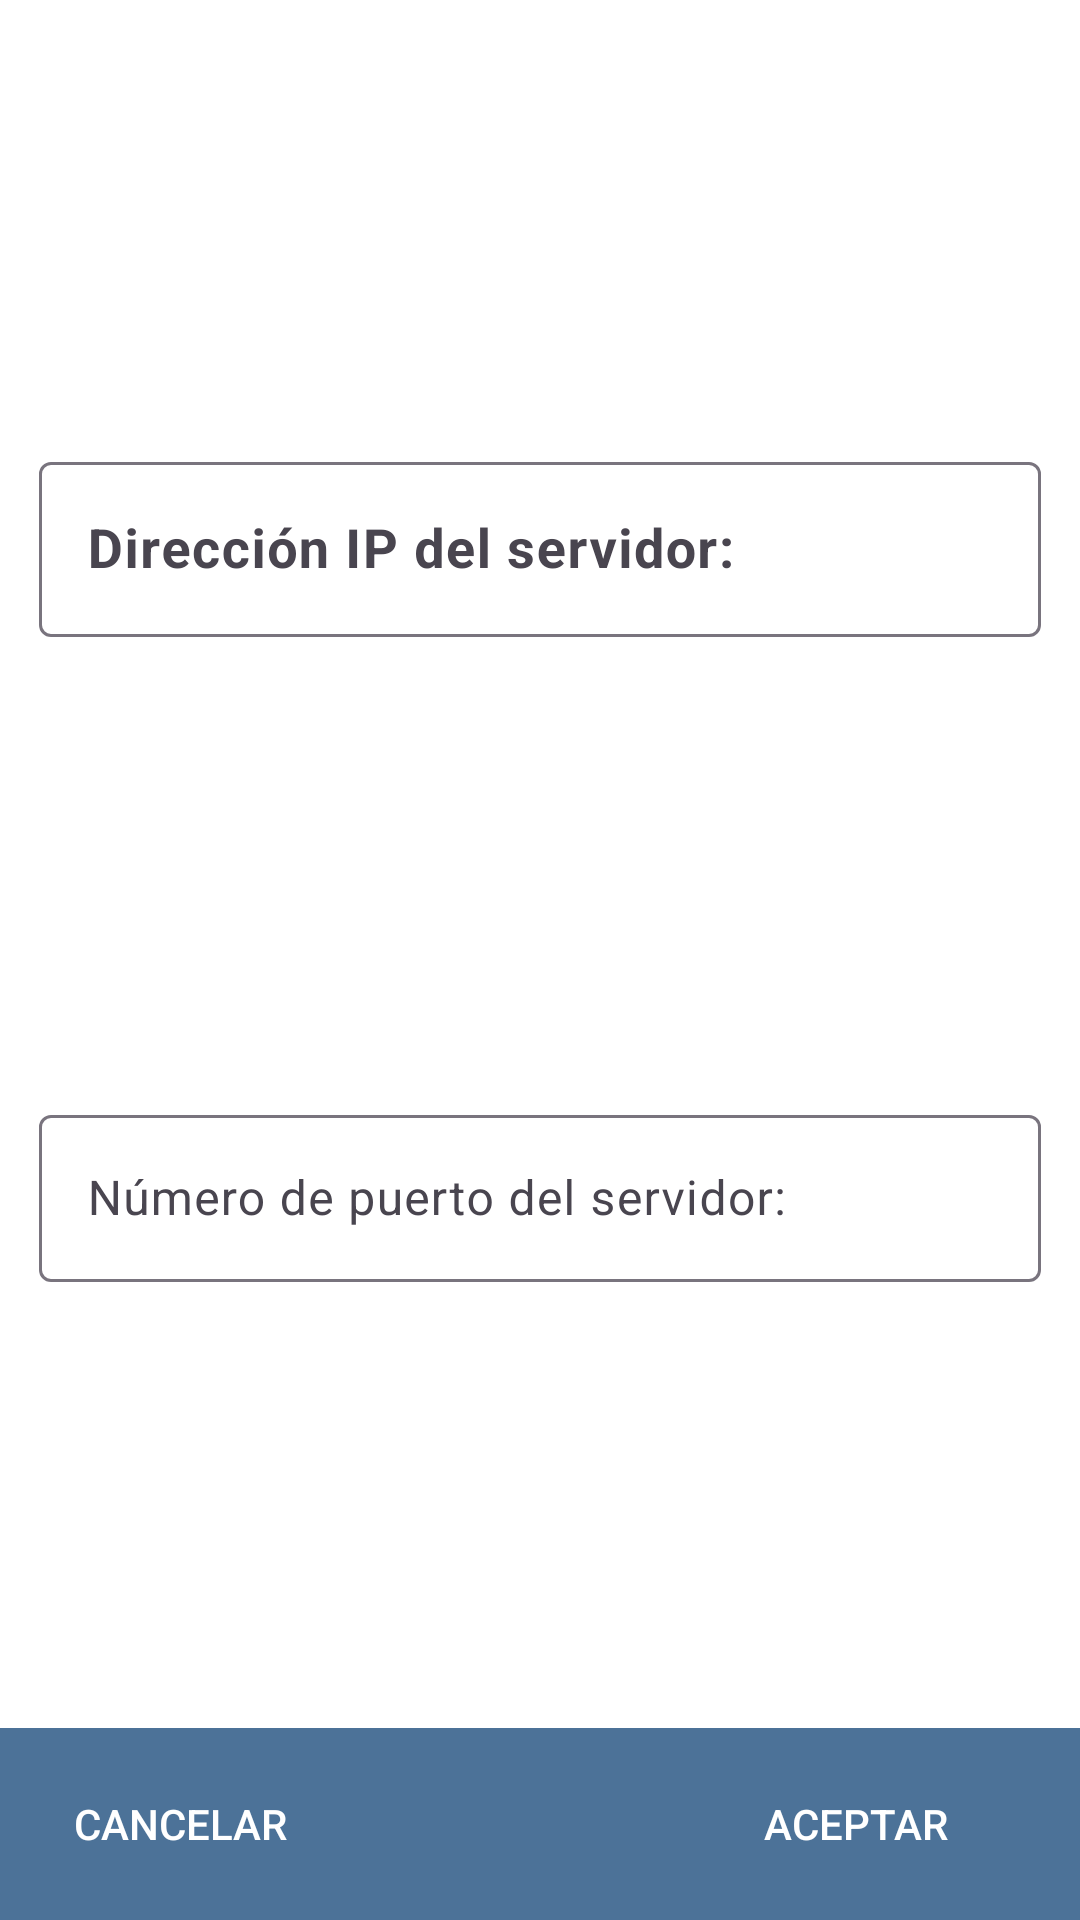

The Android layout XML behind this screen, and the referenced resources:
<!-- AndroidManifest.xml: application theme Theme.FaceRecognitionAndroid -->
<!-- res/layout/fragment_settings.xml -->
<?xml version="1.0" encoding="utf-8"?>
<LinearLayout xmlns:android="http://schemas.android.com/apk/res/android"
    xmlns:app="http://schemas.android.com/apk/res-auto"
    xmlns:tools="http://schemas.android.com/tools"
    android:layout_width="match_parent"
    android:layout_height="match_parent"
    android:background="@android:color/white"
    android:keepScreenOn="true"
    android:orientation="vertical"
    tools:context=".ui.fragments.SettingsFragment"
    tools:ignore="Overdraw">

    <androidx.constraintlayout.widget.ConstraintLayout
        android:layout_width="match_parent"
        android:layout_height="0dp"
        android:layout_weight="1">

        <com.google.android.material.textfield.TextInputLayout
            android:id="@+id/settingsIPTextInputLayout"
            android:layout_width="match_parent"
            android:layout_height="wrap_content"
            android:layout_marginStart="8dp"
            android:layout_marginEnd="8dp"
            android:background="@drawable/button_flat"
            android:padding="5dp"
            app:layout_constraintBottom_toTopOf="@+id/settingsPortTextInputLayout"
            app:layout_constraintEnd_toEndOf="parent"
            app:layout_constraintHorizontal_bias="0.5"
            app:layout_constraintStart_toStartOf="parent"
            app:layout_constraintTop_toTopOf="parent">

            <com.google.android.material.textfield.TextInputEditText
                android:layout_width="match_parent"
                android:layout_height="wrap_content"
                android:gravity="center_vertical"
                android:hint="@string/settings_fragment_hint_ip"
                android:textSize="18sp"
                android:textStyle="bold" />
        </com.google.android.material.textfield.TextInputLayout>

        <com.google.android.material.textfield.TextInputLayout
            android:id="@+id/settingsPortTextInputLayout"
            android:layout_width="match_parent"
            android:layout_height="wrap_content"
            android:layout_marginStart="8dp"
            android:layout_marginEnd="8dp"
            android:background="@drawable/button_flat"
            android:padding="5dp"
            app:layout_constraintBottom_toBottomOf="parent"
            app:layout_constraintEnd_toEndOf="parent"
            app:layout_constraintHorizontal_bias="0.5"
            app:layout_constraintStart_toStartOf="parent"
            app:layout_constraintTop_toBottomOf="@+id/settingsIPTextInputLayout">

            <com.google.android.material.textfield.TextInputEditText
                android:layout_width="match_parent"
                android:layout_height="wrap_content"
                android:hint="@string/settings_fragment_hint_port"
                android:inputType="number"
                android:maxWidth="488dp" />


        </com.google.android.material.textfield.TextInputLayout>
    </androidx.constraintlayout.widget.ConstraintLayout>

    <com.google.android.material.appbar.MaterialToolbar
        android:layout_width="match_parent"
        android:layout_height="wrap_content"
        android:background="@color/colorPrimaryDark"
        android:padding="5dp">

        <Button
            android:id="@+id/settingsCancelButton"
            android:layout_width="wrap_content"
            android:layout_height="48dp"
            android:layout_gravity="start"
            android:layout_marginStart="10dp"
            android:background="@android:color/transparent"
            android:text="@string/common_btn_cancel"
            android:textColor="@android:color/white" />

        <Button
            android:id="@+id/settingsOkButton"
            android:layout_width="100dp"
            android:layout_height="48dp"
            android:layout_gravity="end"
            android:layout_marginEnd="20dp"
            android:background="@android:color/transparent"
            android:text="@string/common_btn_ok"
            android:textColor="@android:color/white" />
    </com.google.android.material.appbar.MaterialToolbar>

</LinearLayout>
<!-- resources referenced by this layout -->
<resources>
  <color name="colorPrimaryDark">#4c7298</color>
  <string name="common_btn_cancel">Cancelar</string>
  <string name="common_btn_ok">Aceptar</string>
  <string name="settings_fragment_hint_ip">Dirección IP del servidor:</string>
  <string name="settings_fragment_hint_port">Número de puerto del servidor:</string>
  <style name="Theme.FaceRecognitionAndroid" parent="Base.Theme.FaceRecognitionAndroid" />
  <style name="Base.Theme.FaceRecognitionAndroid" parent="Theme.Material3.DayNight.NoActionBar">
          
          
      </style>
</resources>
